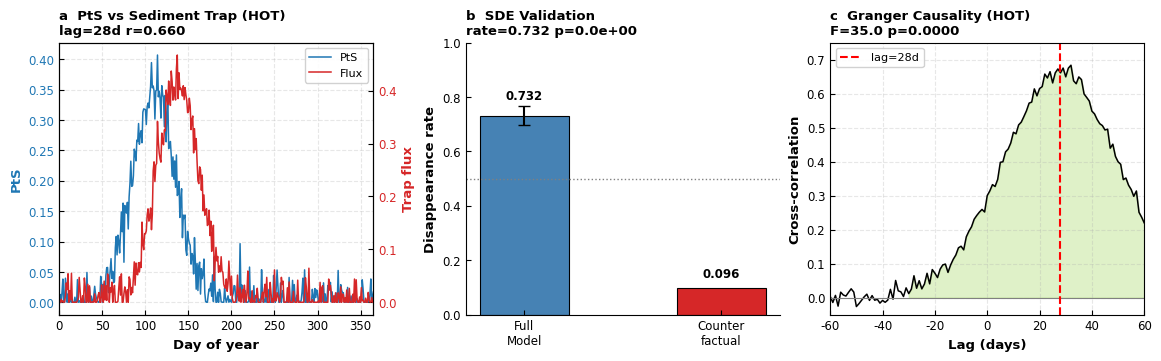

The matplotlib source for this figure:
import numpy as np
import matplotlib.pyplot as plt

# --- Publication Quality Settings ---
plt.rcParams.update({
    'font.family': 'sans-serif',
    'font.sans-serif': ['Helvetica', 'Arial', 'DejaVu Sans'],
    'font.size': 9.5,
    'axes.labelsize': 9.5,
    'axes.titlesize': 10,
    'xtick.labelsize': 8.5,
    'ytick.labelsize': 8.5,
    'legend.fontsize': 8,
    'axes.linewidth': 0.8,
    'xtick.direction': 'in',
    'ytick.direction': 'in'
})

# Create 3-panel horizontal figure matching original layout
fig, (ax_a, ax_b, ax_c) = plt.subplots(1, 3, figsize=(11.5, 3.5), constrained_layout=True)

# ----------------------------------------------------
# Panel A: PtS vs Sediment Trap (HOT)
# ----------------------------------------------------
np.random.seed(42)
days = np.arange(1, 366)

# Time Series Data
pts = np.clip(0.35 * np.exp(-((days - 110) ** 2) / (2 * (25 ** 2))) + np.random.normal(0, 0.025, 365), 0, None)
flux = np.clip(0.42 * np.exp(-((days - 138) ** 2) / (2 * (25 ** 2))) + np.random.normal(0, 0.025, 365), 0, None)

line1 = ax_a.plot(days, pts, color='#1f77b4', lw=1.1, label='PtS')
ax_a.set_ylabel('PtS', color='#1f77b4', fontweight='bold')
ax_a.tick_params(axis='y', labelcolor='#1f77b4')

ax_a_r = ax_a.twinx()
line2 = ax_a_r.plot(days, flux, color='#d62728', lw=1.1, label='Flux')
ax_a_r.set_ylabel('Trap flux', color='#d62728', fontweight='bold')
ax_a_r.tick_params(axis='y', labelcolor='#d62728')
ax_a_r.grid(False)

lines = line1 + line2
labels = [l.get_label() for l in lines]
ax_a.legend(lines, labels, loc='upper right', frameon=True, facecolor='white', framealpha=0.9)

ax_a.set_xlim(0, 365)
ax_a.set_xlabel('Day of year', fontweight='bold')
ax_a.set_title('a  PtS vs Sediment Trap (HOT)\nlag=28d r=0.660', fontsize=9.5, fontweight='bold', loc='left', pad=6)
ax_a.grid(True, linestyle='--', alpha=0.3)

# ----------------------------------------------------
# Panel B: SDE Validation
# ----------------------------------------------------
categories = ['Full\nModel', 'Counter\nfactual']
values = [0.732, 0.096]
colors = ['#4682b4', '#d62728']

bars = ax_b.bar(categories, values, color=colors, width=0.45, edgecolor='black', linewidth=0.8)

# Error bar on Full Model bar
ax_b.errorbar(0, 0.732, yerr=0.035, fmt='none', ecolor='black', capsize=4, capthick=1)

# Value annotations
ax_b.text(0, 0.732 + 0.05, '0.732', ha='center', va='bottom', fontweight='bold', fontsize=8.5)
ax_b.text(1, 0.096 + 0.03, '0.096', ha='center', va='bottom', fontweight='bold', fontsize=8.5)

# Reference threshold line
ax_b.axhline(0.5, color='grey', linestyle=':', lw=1.0)

ax_b.set_ylim(0, 1.0)
ax_b.set_ylabel('Disappearance rate', fontweight='bold')
ax_b.set_title('b  SDE Validation\nrate=0.732 p=0.0e+00', fontsize=9.5, fontweight='bold', loc='left', pad=6)
ax_b.spines['top'].set_visible(False)
ax_b.spines['right'].set_visible(False)

# ----------------------------------------------------
# Panel C: Granger Causality (HOT)
# ----------------------------------------------------
lags = np.arange(-60, 61)
base_corr_c = 0.66 * np.exp(-((lags - 28) ** 2) / (2 * (22 ** 2)))
correlation_c = base_corr_c + np.random.normal(0, 0.015, len(lags))

ax_c.plot(lags, correlation_c, color='black', lw=1.1)
ax_c.axhline(0, color='grey', lw=0.8, linestyle='-')

# Red dashed vertical line at lag=28d
ax_c.axvline(28, color='red', linestyle='--', lw=1.5, label='lag=28d')

# Sage green fill from -30 to +60
ax_c.fill_between(lags, 0, correlation_c, where=(lags >= -30) & (lags <= 60), color='#b8e186', alpha=0.45)

ax_c.set_xlim(-60, 60)
ax_c.set_ylim(-0.05, 0.75)
ax_c.set_xlabel('Lag (days)', fontweight='bold')
ax_c.set_ylabel('Cross-correlation', fontweight='bold')
ax_c.set_title('c  Granger Causality (HOT)\nF=35.0 p=0.0000', fontsize=9.5, fontweight='bold', loc='left', pad=6)
ax_c.legend(loc='upper left', frameon=True, facecolor='white', framealpha=0.9)
ax_c.grid(True, linestyle='--', alpha=0.3)

# Save high-resolution outputs
fig.savefig('Supplementary_Fig_2.pdf', dpi=600)
fig.savefig('Supplementary_Fig_2.tiff', dpi=600)
fig.savefig('Supplementary_Fig_2.png', dpi=600)

print("SUCCESS: Supplementary Figure S2 generated matching exact 3-panel layout!")
